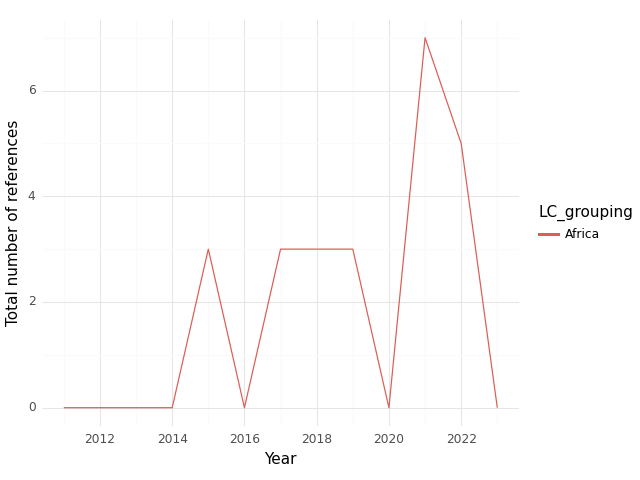

Data behind this chart, as committed beside it:
, index, LC_grouping, Year, intersection, climate, health, sum
0, 0, Africa, 2011, 0.0, 0.0, 2.0, 2.0
1, 1, Africa, 2012, 0.0, 0.0, 3.0, 3.0
2, 2, Africa, 2013, 0.0, 0.0, 10.0, 10.0
3, 3, Africa, 2014, 0.0, 1.0, 30.0, 31.0
4, 4, Africa, 2015, 3.0, 3.0, 32.0, 38.0
5, 5, Africa, 2016, 0.0, 0.0, 3.0, 3.0
6, 6, Africa, 2017, 3.0, 3.0, 16.0, 22.0
7, 7, Africa, 2018, 3.0, 2.0, 13.0, 18.0
8, 8, Africa, 2019, 3.0, 2.0, 16.0, 21.0
9, 9, Africa, 2020, 0.0, 2.0, 8.0, 10.0
10, 10, Africa, 2021, 7.0, 9.0, 52.0, 68.0
11, 11, Africa, 2022, 5.0, 25.0, 45.0, 75.0
12, 12, Africa, 2023, 0.0, 12.0, 7.0, 19.0
